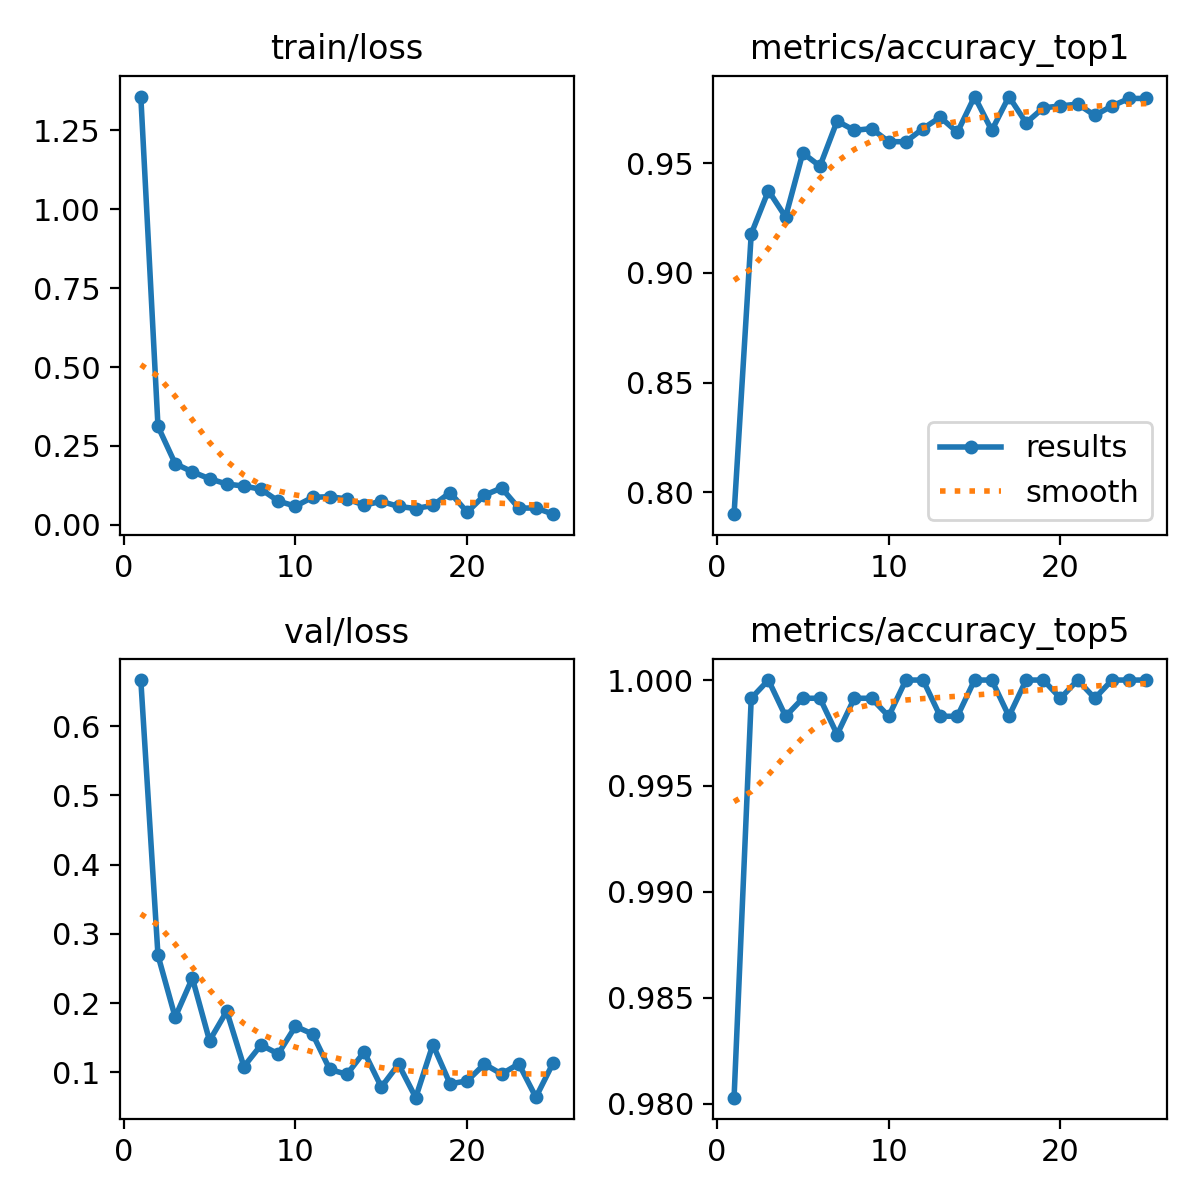

The data file committed next to this chart (first rows):
epoch, time, train/loss, metrics/accuracy_top1, metrics/accuracy_top5, val/loss, lr/pg0, lr/pg1, lr/pg2
1, 16.93, 1.357, 0.7901, 0.9803, 0.6669, 0.0002993, 0.0002993, 0.0002993
2, 25.41, 0.3119, 0.9177, 0.9991, 0.2688, 0.0005904, 0.0005904, 0.0005904
3, 32.79, 0.1939, 0.9375, 1, 0.1795, 0.0008695, 0.0008695, 0.0008695
4, 41.05, 0.1679, 0.9254, 0.9983, 0.236, 0.000855, 0.000855, 0.000855
5, 49.61, 0.1462, 0.9546, 0.9991, 0.1456, 0.000837, 0.000837, 0.000837
6, 57.98, 0.1293, 0.9486, 0.9991, 0.1882, 0.000819, 0.000819, 0.000819
7, 65.91, 0.1229, 0.9691, 0.9974, 0.1081, 0.000801, 0.000801, 0.000801
8, 73.71, 0.1127, 0.9649, 0.9991, 0.1394, 0.000783, 0.000783, 0.000783
9, 81.54, 0.07523, 0.9657, 0.9991, 0.1265, 0.000765, 0.000765, 0.000765
10, 89.12, 0.05917, 0.9597, 0.9983, 0.1663, 0.000747, 0.000747, 0.000747
11, 96.65, 0.08724, 0.9597, 1, 0.1552, 0.000729, 0.000729, 0.000729
12, 104.1, 0.08926, 0.9657, 1, 0.104, 0.000711, 0.000711, 0.000711
13, 111.1, 0.08192, 0.9709, 0.9983, 0.09697, 0.000693, 0.000693, 0.000693
14, 118.2, 0.06249, 0.964, 0.9983, 0.1293, 0.000675, 0.000675, 0.000675
15, 125.5, 0.07435, 0.9803, 1, 0.07852, 0.000657, 0.000657, 0.000657
16, 132.7, 0.05836, 0.9649, 1, 0.1115, 0.000639, 0.000639, 0.000639
17, 139.5, 0.05169, 0.9803, 0.9983, 0.0632, 0.000621, 0.000621, 0.000621
18, 146.8, 0.06167, 0.9683, 1, 0.1399, 0.000603, 0.000603, 0.000603
19, 153.5, 0.1022, 0.9751, 1, 0.0832, 0.000585, 0.000585, 0.000585
20, 160.5, 0.04016, 0.976, 0.9991, 0.08748, 0.000567, 0.000567, 0.000567
21, 167.2, 0.09391, 0.9769, 1, 0.1117, 0.000549, 0.000549, 0.000549
22, 174.1, 0.1169, 0.9717, 0.9991, 0.09738, 0.000531, 0.000531, 0.000531
23, 181.1, 0.05292, 0.976, 1, 0.1121, 0.000513, 0.000513, 0.000513
24, 187.9, 0.05349, 0.9794, 1, 0.06386, 0.000495, 0.000495, 0.000495
25, 194.7, 0.03382, 0.9794, 1, 0.1135, 0.000477, 0.000477, 0.000477
